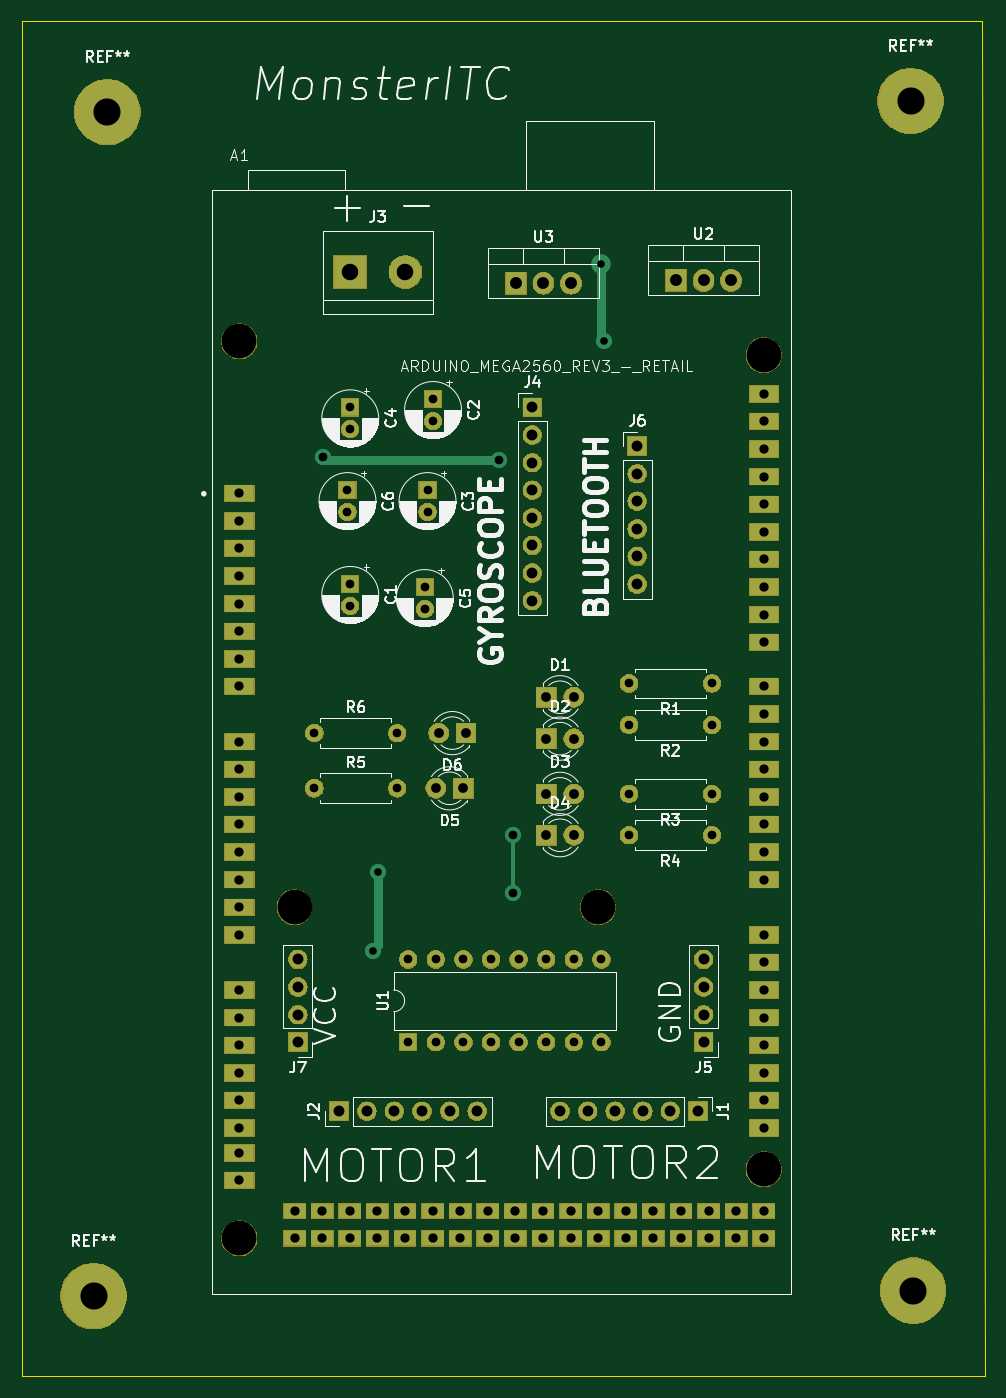
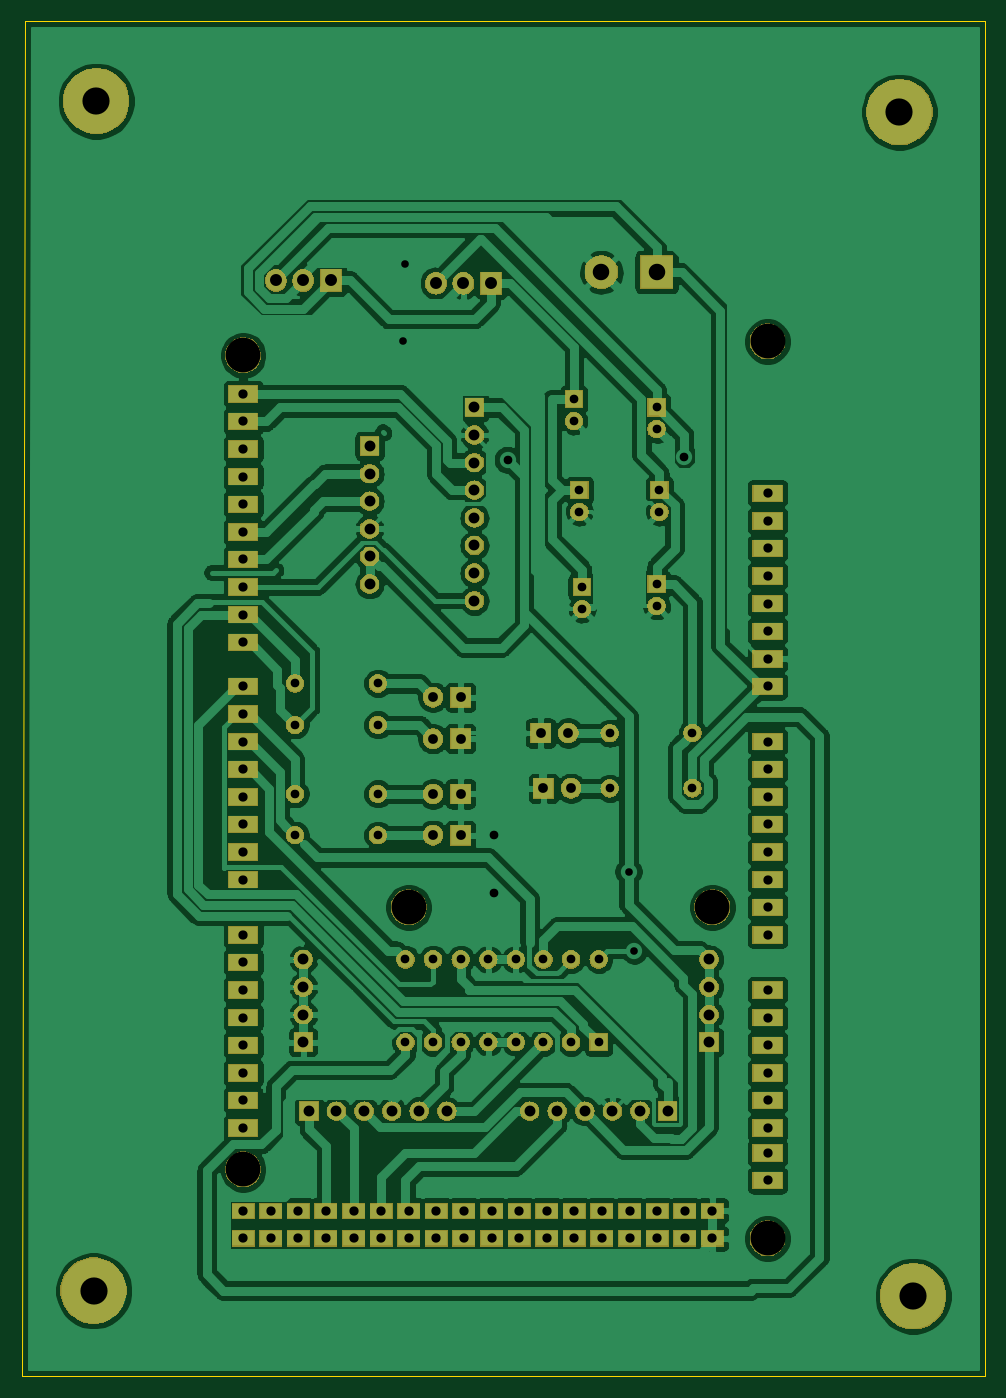
Circuit board: 10 layer files. Board 88.6 x 124.7 mm.
- bottom_copper: differtial_robot(v2)-B_Cu.gbl (272205 bytes)
- bottom_mask: differtial_robot(v2)-B_Mask.gbs (111883 bytes)
- paste: differtial_robot(v2)-B_Paste.gbp (502 bytes)
- bottom_silk: differtial_robot(v2)-B_SilkS.gbo (503 bytes)
- outline: differtial_robot(v2)-Edge_Cuts.gm1 (693 bytes)
- top_copper: differtial_robot(v2)-F_Cu.gtl (6523 bytes)
- top_mask: differtial_robot(v2)-F_Mask.gts (111883 bytes)
- paste: differtial_robot(v2)-F_Paste.gtp (502 bytes)
- top_silk: differtial_robot(v2)-F_SilkS.gto (86675 bytes)
- drill: differtial_robot(v2).drl (3139 bytes)

=== bottom_copper: differtial_robot(v2)-B_Cu.gbl (272205 bytes, source omitted) ===
=== bottom_mask: differtial_robot(v2)-B_Mask.gbs (111883 bytes, source omitted) ===
=== paste: differtial_robot(v2)-B_Paste.gbp ===
G04 #@! TF.GenerationSoftware,KiCad,Pcbnew,(5.1.2)-2*
G04 #@! TF.CreationDate,2019-10-19T08:53:18-10:00*
G04 #@! TF.ProjectId,differtial_robot(v2),64696666-6572-4746-9961-6c5f726f626f,rev?*
G04 #@! TF.SameCoordinates,Original*
G04 #@! TF.FileFunction,Paste,Bot*
G04 #@! TF.FilePolarity,Positive*
%FSLAX46Y46*%
G04 Gerber Fmt 4.6, Leading zero omitted, Abs format (unit mm)*
G04 Created by KiCad (PCBNEW (5.1.2)-2) date 2019-10-19 08:53:18*
%MOMM*%
%LPD*%
G04 APERTURE LIST*
G04 APERTURE END LIST*
M02*

=== bottom_silk: differtial_robot(v2)-B_SilkS.gbo ===
G04 #@! TF.GenerationSoftware,KiCad,Pcbnew,(5.1.2)-2*
G04 #@! TF.CreationDate,2019-10-19T08:53:18-10:00*
G04 #@! TF.ProjectId,differtial_robot(v2),64696666-6572-4746-9961-6c5f726f626f,rev?*
G04 #@! TF.SameCoordinates,Original*
G04 #@! TF.FileFunction,Legend,Bot*
G04 #@! TF.FilePolarity,Positive*
%FSLAX46Y46*%
G04 Gerber Fmt 4.6, Leading zero omitted, Abs format (unit mm)*
G04 Created by KiCad (PCBNEW (5.1.2)-2) date 2019-10-19 08:53:18*
%MOMM*%
%LPD*%
G04 APERTURE LIST*
G04 APERTURE END LIST*
M02*

=== outline: differtial_robot(v2)-Edge_Cuts.gm1 ===
G04 #@! TF.GenerationSoftware,KiCad,Pcbnew,(5.1.2)-2*
G04 #@! TF.CreationDate,2019-10-19T08:53:18-10:00*
G04 #@! TF.ProjectId,differtial_robot(v2),64696666-6572-4746-9961-6c5f726f626f,rev?*
G04 #@! TF.SameCoordinates,Original*
G04 #@! TF.FileFunction,Profile,NP*
%FSLAX46Y46*%
G04 Gerber Fmt 4.6, Leading zero omitted, Abs format (unit mm)*
G04 Created by KiCad (PCBNEW (5.1.2)-2) date 2019-10-19 08:53:18*
%MOMM*%
%LPD*%
G04 APERTURE LIST*
%ADD10C,0.050000*%
G04 APERTURE END LIST*
D10*
X164592000Y-58420000D02*
X76200000Y-58420000D01*
X164846000Y-183134000D02*
X164592000Y-58420000D01*
X76200000Y-183134000D02*
X164846000Y-183134000D01*
X76200000Y-58420000D02*
X76200000Y-183134000D01*
M02*

=== top_copper: differtial_robot(v2)-F_Cu.gtl ===
G04 #@! TF.GenerationSoftware,KiCad,Pcbnew,(5.1.2)-2*
G04 #@! TF.CreationDate,2019-10-19T08:53:18-10:00*
G04 #@! TF.ProjectId,differtial_robot(v2),64696666-6572-4746-9961-6c5f726f626f,rev?*
G04 #@! TF.SameCoordinates,Original*
G04 #@! TF.FileFunction,Copper,L1,Top*
G04 #@! TF.FilePolarity,Positive*
%FSLAX46Y46*%
G04 Gerber Fmt 4.6, Leading zero omitted, Abs format (unit mm)*
G04 Created by KiCad (PCBNEW (5.1.2)-2) date 2019-10-19 08:53:18*
%MOMM*%
%LPD*%
G04 APERTURE LIST*
%ADD10C,5.999480*%
%ADD11R,2.700000X1.500000*%
%ADD12R,2.000000X1.400000*%
%ADD13C,1.600000*%
%ADD14R,1.600000X1.600000*%
%ADD15R,1.800000X1.800000*%
%ADD16C,1.800000*%
%ADD17O,1.700000X1.700000*%
%ADD18R,1.700000X1.700000*%
%ADD19R,3.000000X3.000000*%
%ADD20C,3.000000*%
%ADD21O,1.600000X1.600000*%
%ADD22R,1.905000X2.000000*%
%ADD23O,1.905000X2.000000*%
%ADD24C,1.500000*%
%ADD25C,0.400000*%
%ADD26C,0.800000*%
G04 APERTURE END LIST*
D10*
X82804000Y-175768000D03*
X84074000Y-66802000D03*
X157988000Y-65786000D03*
X158242000Y-175260000D03*
D11*
X96220001Y-101875001D03*
X96220001Y-104415001D03*
X96220001Y-106955001D03*
X96220001Y-109495001D03*
X96220001Y-112035001D03*
X96220001Y-114575001D03*
X96220001Y-117115001D03*
X96220001Y-119655001D03*
X96220001Y-124735001D03*
X96220001Y-127275001D03*
X96220001Y-129815001D03*
X96220001Y-132355001D03*
X96220001Y-134895001D03*
X96220001Y-137435001D03*
X96220001Y-139975001D03*
X96220001Y-142515001D03*
X96220001Y-147595001D03*
X96220001Y-150135001D03*
X96220001Y-152675001D03*
X96220001Y-155215001D03*
X96220001Y-157755001D03*
X96220001Y-160295001D03*
X96220001Y-162581001D03*
X96220001Y-165121001D03*
D12*
X101300001Y-170455001D03*
X101300001Y-167915001D03*
X103840001Y-170455001D03*
X103840001Y-167915001D03*
X106380001Y-170455001D03*
X106380001Y-167915001D03*
X108920001Y-170455001D03*
X108920001Y-167915001D03*
X111460001Y-167915001D03*
X111460001Y-170455001D03*
X114000001Y-167915001D03*
X114000001Y-170455001D03*
X116540001Y-167915001D03*
X116540001Y-170455001D03*
X119080001Y-167915001D03*
X119080001Y-170455001D03*
X121620001Y-167915001D03*
X121620001Y-170455001D03*
X124160001Y-167915001D03*
X124160001Y-170455001D03*
X126700001Y-167915001D03*
X126700001Y-170455001D03*
X129240001Y-167915001D03*
X129240001Y-170455001D03*
X131780001Y-167915001D03*
X131780001Y-170455001D03*
X134320001Y-167915001D03*
X134320001Y-170455001D03*
X136860001Y-167915001D03*
X136860001Y-170455001D03*
X139400001Y-167915001D03*
X139400001Y-170455001D03*
X141940001Y-167915001D03*
X141940001Y-170455001D03*
X144480001Y-167915001D03*
X144480001Y-170455001D03*
D11*
X144480001Y-160295001D03*
X144480001Y-157755001D03*
X144480001Y-155215001D03*
X144480001Y-152675001D03*
X144480001Y-150135001D03*
X144480001Y-147595001D03*
X144480001Y-145055001D03*
X144480001Y-142515001D03*
X144480001Y-137435001D03*
X144480001Y-134895001D03*
X144480001Y-132355001D03*
X144480001Y-129815001D03*
X144480001Y-127275001D03*
X144480001Y-124735001D03*
X144480001Y-122195001D03*
X144480001Y-119655001D03*
X144480001Y-115591001D03*
X144480001Y-113051001D03*
X144480001Y-110511001D03*
X144480001Y-107971001D03*
X144480001Y-105431001D03*
X144480001Y-102891001D03*
X144480001Y-100351001D03*
X144480001Y-97811001D03*
X144480001Y-95271001D03*
X144480001Y-92731001D03*
D13*
X106426000Y-112236000D03*
D14*
X106426000Y-110236000D03*
X114046000Y-93218000D03*
D13*
X114046000Y-95218000D03*
X113538000Y-103600000D03*
D14*
X113538000Y-101600000D03*
X106426000Y-93980000D03*
D13*
X106426000Y-95980000D03*
D14*
X113284000Y-110522000D03*
D13*
X113284000Y-112522000D03*
X106172000Y-103600000D03*
D14*
X106172000Y-101600000D03*
D15*
X124460000Y-120650000D03*
D16*
X127000000Y-120650000D03*
X127000000Y-124460000D03*
D15*
X124460000Y-124460000D03*
D16*
X127000000Y-129540000D03*
D15*
X124460000Y-129540000D03*
X124460000Y-133350000D03*
D16*
X127000000Y-133350000D03*
D15*
X116840000Y-129032000D03*
D16*
X114300000Y-129032000D03*
X114554000Y-123952000D03*
D15*
X117094000Y-123952000D03*
D17*
X125730000Y-158750000D03*
X128270000Y-158750000D03*
X130810000Y-158750000D03*
X133350000Y-158750000D03*
X135890000Y-158750000D03*
D18*
X138430000Y-158750000D03*
X105410000Y-158750000D03*
D17*
X107950000Y-158750000D03*
X110490000Y-158750000D03*
X113030000Y-158750000D03*
X115570000Y-158750000D03*
X118110000Y-158750000D03*
D19*
X106426000Y-81534000D03*
D20*
X111506000Y-81534000D03*
D18*
X123190000Y-93980000D03*
D17*
X123190000Y-96520000D03*
X123190000Y-99060000D03*
X123190000Y-101600000D03*
X123190000Y-104140000D03*
X123190000Y-106680000D03*
X123190000Y-109220000D03*
X123190000Y-111760000D03*
D18*
X138938000Y-152400000D03*
D17*
X138938000Y-149860000D03*
X138938000Y-147320000D03*
X138938000Y-144780000D03*
D18*
X132842000Y-97536000D03*
D17*
X132842000Y-100076000D03*
X132842000Y-102616000D03*
X132842000Y-105156000D03*
X132842000Y-107696000D03*
X132842000Y-110236000D03*
X101600000Y-144780000D03*
X101600000Y-147320000D03*
X101600000Y-149860000D03*
D18*
X101600000Y-152400000D03*
D21*
X132080000Y-119380000D03*
D13*
X139700000Y-119380000D03*
X139700000Y-123190000D03*
D21*
X132080000Y-123190000D03*
X132080000Y-129540000D03*
D13*
X139700000Y-129540000D03*
X139700000Y-133350000D03*
D21*
X132080000Y-133350000D03*
D13*
X103124000Y-129032000D03*
D21*
X110744000Y-129032000D03*
X110744000Y-123952000D03*
D13*
X103124000Y-123952000D03*
D14*
X111760000Y-152400000D03*
D21*
X129540000Y-144780000D03*
X114300000Y-152400000D03*
X127000000Y-144780000D03*
X116840000Y-152400000D03*
X124460000Y-144780000D03*
X119380000Y-152400000D03*
X121920000Y-144780000D03*
X121920000Y-152400000D03*
X119380000Y-144780000D03*
X124460000Y-152400000D03*
X116840000Y-144780000D03*
X127000000Y-152400000D03*
X114300000Y-144780000D03*
X129540000Y-152400000D03*
X111760000Y-144780000D03*
D22*
X136398000Y-82296000D03*
D23*
X138938000Y-82296000D03*
X141478000Y-82296000D03*
X126746000Y-82550000D03*
X124206000Y-82550000D03*
D22*
X121666000Y-82550000D03*
D24*
X129794000Y-87884000D03*
D16*
X129540000Y-80772000D03*
D24*
X121412000Y-138684000D03*
X121412000Y-133350000D03*
X103886000Y-98552000D03*
X120142000Y-98806000D03*
X108495999Y-143980001D03*
X109009001Y-136695001D03*
D25*
X121412000Y-138684000D02*
X121412000Y-133350000D01*
X121412000Y-133350000D02*
X121412000Y-133350000D01*
D26*
X129540000Y-87630000D02*
X129794000Y-87884000D01*
X129540000Y-80772000D02*
X129540000Y-87630000D01*
X104140000Y-98806000D02*
X103886000Y-98552000D01*
X120142000Y-98806000D02*
X104140000Y-98806000D01*
X109009001Y-143466999D02*
X108495999Y-143980001D01*
X109009001Y-136695001D02*
X109009001Y-143466999D01*
M02*

=== top_mask: differtial_robot(v2)-F_Mask.gts (111883 bytes, source omitted) ===
=== paste: differtial_robot(v2)-F_Paste.gtp ===
G04 #@! TF.GenerationSoftware,KiCad,Pcbnew,(5.1.2)-2*
G04 #@! TF.CreationDate,2019-10-19T08:53:18-10:00*
G04 #@! TF.ProjectId,differtial_robot(v2),64696666-6572-4746-9961-6c5f726f626f,rev?*
G04 #@! TF.SameCoordinates,Original*
G04 #@! TF.FileFunction,Paste,Top*
G04 #@! TF.FilePolarity,Positive*
%FSLAX46Y46*%
G04 Gerber Fmt 4.6, Leading zero omitted, Abs format (unit mm)*
G04 Created by KiCad (PCBNEW (5.1.2)-2) date 2019-10-19 08:53:18*
%MOMM*%
%LPD*%
G04 APERTURE LIST*
G04 APERTURE END LIST*
M02*

=== top_silk: differtial_robot(v2)-F_SilkS.gto (86675 bytes, source omitted) ===
=== drill: differtial_robot(v2).drl ===
M48
; DRILL file {KiCad (5.1.2)-2} date 10/19/2019 8:53:37 AM
; FORMAT={2:4/ absolute / inch / suppress leading zeros}
; #@! TF.CreationDate,2019-10-19T08:53:37-10:00
; #@! TF.GenerationSoftware,Kicad,Pcbnew,(5.1.2)-2
FMAT,2
INCH,TZ
T1C0.0276
T2C0.0315
T3C0.0335
T4C0.0354
T5C0.0394
T6C0.0433
T7C0.0598
T8C0.0984
T9C0.1260
%
G90
G05
T1
X42715Y-56685
X42917Y-53817
X51000Y-31800
X51100Y-34600
T2
X40900Y-38800
X47300Y-38900
X47800Y-52500
X47800Y-54600
X52000Y-52500
X55000Y-52500
X52000Y-47000
X55000Y-47000
X41900Y-37000
X41900Y-37787
X40600Y-50800
X43600Y-50800
X40600Y-48800
X43600Y-48800
X44700Y-40000
X44700Y-40787
X41800Y-40000
X41800Y-40787
X52000Y-48500
X55000Y-48500
X44600Y-43513
X44600Y-44300
X44900Y-36700
X44900Y-37487
X52000Y-51000
X55000Y-51000
X44000Y-57000
X44000Y-60000
X45000Y-57000
X45000Y-60000
X46000Y-57000
X46000Y-60000
X47000Y-57000
X47000Y-60000
X48000Y-57000
X48000Y-60000
X49000Y-57000
X49000Y-60000
X50000Y-57000
X50000Y-60000
X51000Y-57000
X51000Y-60000
X41900Y-43400
X41900Y-44187
T3
X37882Y-40108
X37882Y-41108
X37882Y-42108
X37882Y-43108
X37882Y-44108
X37882Y-45108
X37882Y-46108
X37882Y-47108
X37882Y-49108
X37882Y-50108
X37882Y-51108
X37882Y-52108
X37882Y-53108
X37882Y-54108
X37882Y-55108
X37882Y-56108
X37882Y-58108
X37882Y-59108
X37882Y-60108
X37882Y-61108
X37882Y-62108
X37882Y-63108
X37882Y-64008
X37882Y-65008
X39882Y-66108
X39882Y-67108
X40882Y-66108
X40882Y-67108
X41882Y-66108
X41882Y-67108
X42882Y-66108
X42882Y-67108
X43882Y-66108
X43882Y-67108
X44882Y-66108
X44882Y-67108
X45882Y-66108
X45882Y-67108
X46882Y-66108
X46882Y-67108
X47882Y-66108
X47882Y-67108
X48882Y-66108
X48882Y-67108
X49882Y-66108
X49882Y-67108
X50882Y-66108
X50882Y-67108
X51882Y-66108
X51882Y-67108
X52882Y-66108
X52882Y-67108
X53882Y-66108
X53882Y-67108
X54882Y-66108
X54882Y-67108
X55882Y-66108
X55882Y-67108
X56882Y-36508
X56882Y-37508
X56882Y-38508
X56882Y-39508
X56882Y-40508
X56882Y-41508
X56882Y-42508
X56882Y-43508
X56882Y-44508
X56882Y-45508
X56882Y-47108
X56882Y-48108
X56882Y-49108
X56882Y-50108
X56882Y-51108
X56882Y-52108
X56882Y-53108
X56882Y-54108
X56882Y-56108
X56882Y-57108
X56882Y-58108
X56882Y-59108
X56882Y-60108
X56882Y-61108
X56882Y-62108
X56882Y-63108
X56882Y-66108
X56882Y-67108
T4
X45100Y-48800
X46100Y-48800
X49000Y-47500
X50000Y-47500
X45000Y-50800
X46000Y-50800
X49000Y-51000
X50000Y-51000
X49000Y-49000
X50000Y-49000
X49000Y-52500
X50000Y-52500
T5
X49500Y-62500
X50500Y-62500
X51500Y-62500
X52500Y-62500
X53500Y-62500
X54500Y-62500
X41500Y-62500
X42500Y-62500
X43500Y-62500
X44500Y-62500
X45500Y-62500
X46500Y-62500
X40000Y-57000
X40000Y-58000
X40000Y-59000
X40000Y-60000
X52300Y-38400
X52300Y-39400
X52300Y-40400
X52300Y-41400
X52300Y-42400
X52300Y-43400
X54700Y-57000
X54700Y-58000
X54700Y-59000
X54700Y-60000
X48500Y-37000
X48500Y-38000
X48500Y-39000
X48500Y-40000
X48500Y-41000
X48500Y-42000
X48500Y-43000
X48500Y-44000
T6
X53700Y-32400
X54700Y-32400
X55700Y-32400
X47900Y-32500
X48900Y-32500
X49900Y-32500
T7
X41900Y-32100
X43900Y-32100
T8
X32600Y-69200
X33100Y-26300
X62200Y-25900
X62300Y-69000
T9
X37882Y-34608
X37882Y-67108
X39882Y-55108
X50882Y-55108
X56882Y-35108
X56882Y-64608
T0
M30

